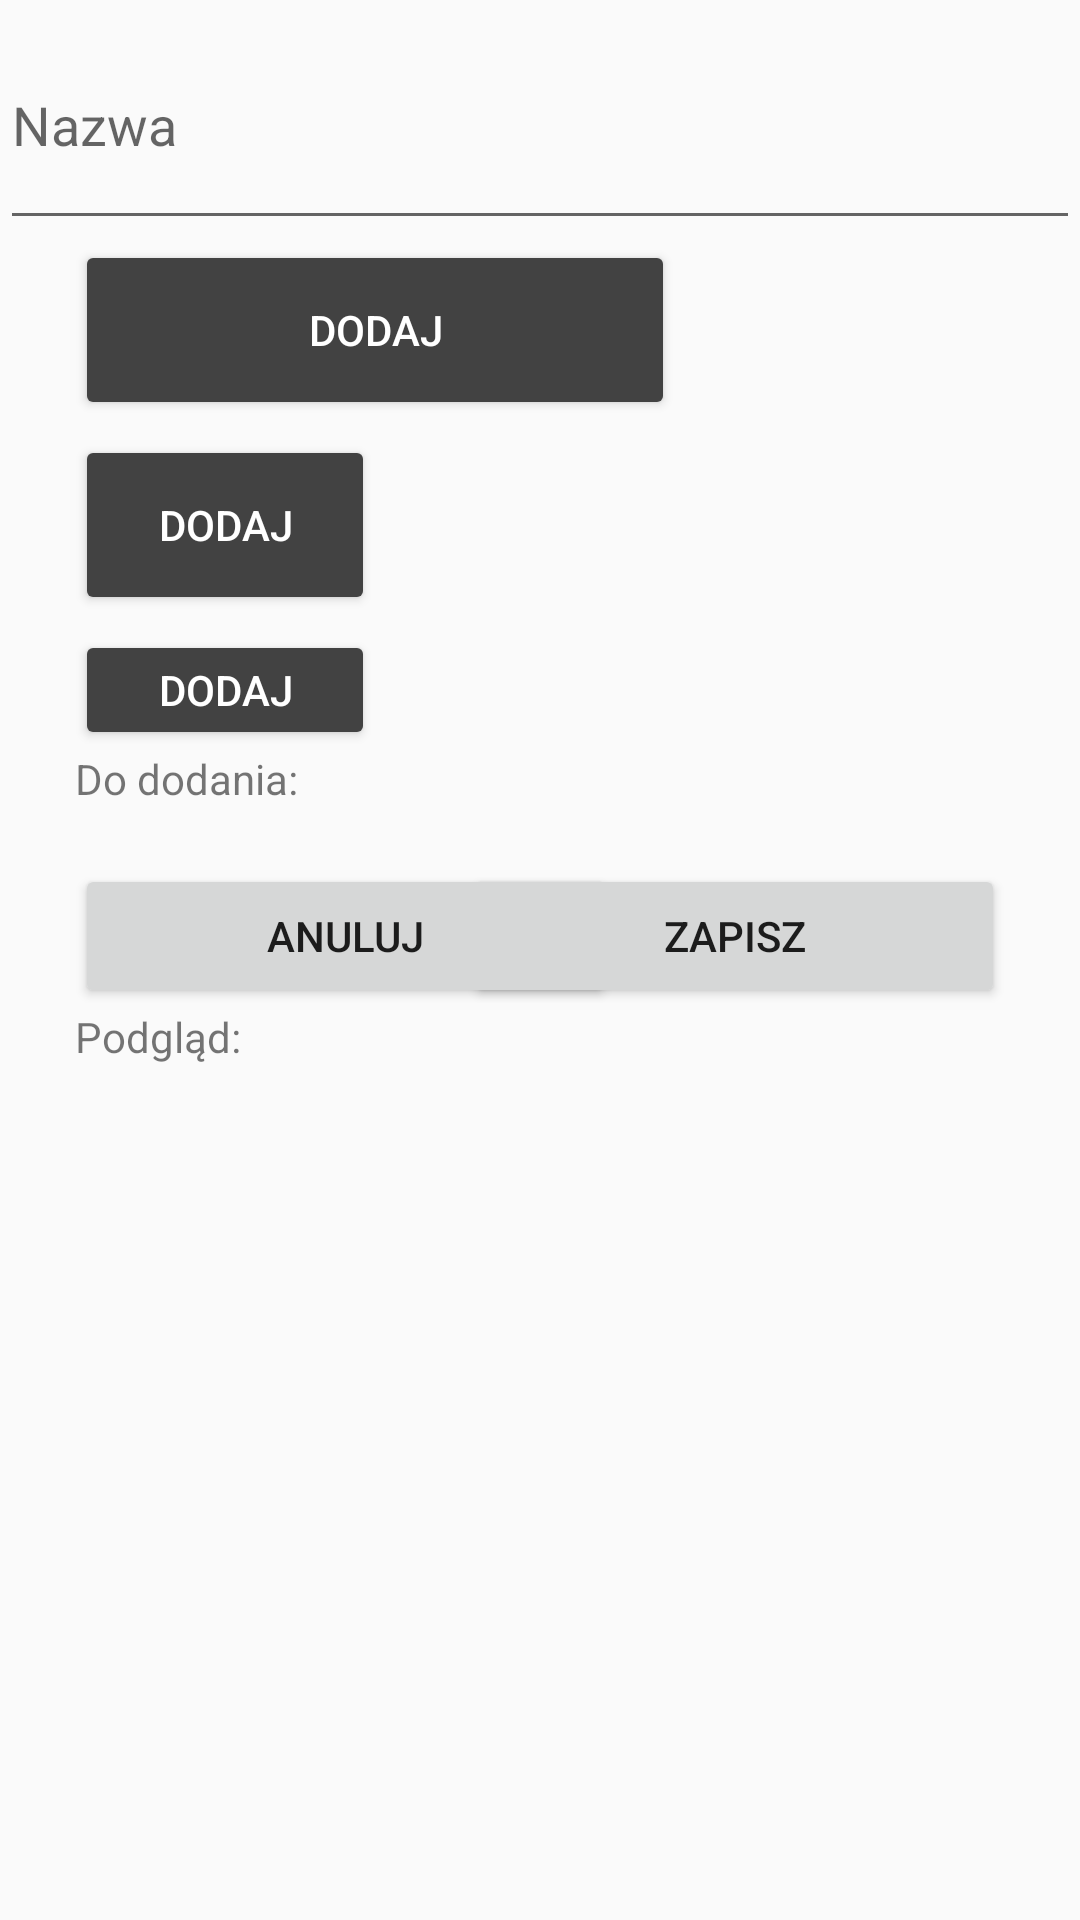

This screen was rendered from an Android layout file. Write that file and the resources it references.
<!-- AndroidManifest.xml: application theme Theme.BeaconService -->
<!-- res/layout/activity_edit.xml -->
<?xml version="1.0" encoding="utf-8"?>
<androidx.constraintlayout.widget.ConstraintLayout xmlns:android="http://schemas.android.com/apk/res/android"
    xmlns:app="http://schemas.android.com/apk/res-auto"
    xmlns:tools="http://schemas.android.com/tools"
    android:id="@+id/main"
    android:layout_width="match_parent"
    android:layout_height="match_parent"
    tools:context=".EditActivity">

    <EditText
        android:id="@+id/nameEditText"
        android:layout_width="match_parent"
        android:layout_height="80dp"
        android:hint="Nazwa"
        app:layout_constraintEnd_toEndOf="parent"
        app:layout_constraintStart_toStartOf="parent"
        app:layout_constraintTop_toTopOf="parent" />

    <Button
        android:id="@+id/addBlock1Button"
        android:layout_width="200dp"
        android:layout_height="60dp"
        android:layout_marginStart="25dp"
        android:backgroundTint="@color/cardview_dark_background"
        android:text="dodaj"
        android:textColor="@color/white"
        app:layout_constraintStart_toStartOf="parent"
        app:layout_constraintTop_toBottomOf="@id/nameEditText" />

    <Space
        android:id="@+id/divider"
        android:layout_width="match_parent"
        android:layout_height="5dp"
        app:layout_constraintEnd_toEndOf="parent"
        app:layout_constraintStart_toStartOf="parent"
        app:layout_constraintTop_toBottomOf="@id/addBlock1Button" />

    <Button
        android:id="@+id/addBlock2Button"
        android:layout_width="100dp"
        android:layout_height="60dp"
        android:layout_marginStart="25dp"
        android:backgroundTint="@color/cardview_dark_background"
        android:text="dodaj"
        android:textColor="@color/white"
        app:layout_constraintStart_toStartOf="parent"
        app:layout_constraintTop_toBottomOf="@id/divider" />

    <Space
        android:id="@+id/divider2"
        android:layout_width="match_parent"
        android:layout_height="5dp"
        app:layout_constraintEnd_toEndOf="parent"
        app:layout_constraintStart_toStartOf="parent"
        app:layout_constraintTop_toBottomOf="@id/addBlock2Button" />

    <Button
        android:id="@+id/addBlock3Button"
        android:layout_width="100dp"
        android:layout_height="40dp"
        android:layout_marginStart="25dp"
        android:backgroundTint="@color/cardview_dark_background"
        android:text="dodaj"
        android:textColor="@color/white"
        app:layout_constraintStart_toStartOf="parent"
        app:layout_constraintTop_toBottomOf="@id/divider2" />

    <TextView
        android:id="@+id/elementsTextView"
        android:layout_width="match_parent"
        android:layout_height="wrap_content"
        android:layout_marginStart="25dp"
        android:layout_marginBottom="10dp"
        android:text="Do dodania:"
        app:layout_constraintEnd_toEndOf="parent"
        app:layout_constraintStart_toStartOf="parent"
        app:layout_constraintTop_toBottomOf="@id/addBlock3Button" />

    <LinearLayout
        android:id="@+id/LinearLayout"
        android:layout_width="match_parent"
        android:layout_height="wrap_content"
        android:layout_marginBottom="10dp"
        android:orientation="horizontal"
        app:layout_constraintEnd_toEndOf="parent"
        app:layout_constraintStart_toStartOf="parent"
        app:layout_constraintTop_toBottomOf="@id/elementsTextView">

        <TextView
            android:id="@+id/textTextView"
            android:layout_width="wrap_content"
            android:layout_height="wrap_content"
            android:layout_marginStart="25dp" />

        <TextView
            android:id="@+id/imageTextView"
            android:layout_width="wrap_content"
            android:layout_height="wrap_content"
            android:layout_marginStart="15dp" />

        <TextView
            android:id="@+id/videoTextView"
            android:layout_width="wrap_content"
            android:layout_height="wrap_content"
            android:layout_marginStart="15dp" />

        <TextView
            android:id="@+id/audioTextView"
            android:layout_width="wrap_content"
            android:layout_height="wrap_content"
            android:layout_marginStart="15dp" />
    </LinearLayout>

    <Button
        android:id="@+id/cancelButton"
        android:layout_width="180dp"
        android:layout_height="wrap_content"
        android:layout_marginStart="25dp"
        android:layout_marginBottom="10dp"
        android:text="Anuluj"
        app:layout_constraintStart_toStartOf="parent"
        app:layout_constraintTop_toBottomOf="@id/LinearLayout" />

    <Button
        android:id="@+id/saveButton"
        android:layout_width="180dp"
        android:layout_height="wrap_content"
        android:layout_marginEnd="25dp"
        android:layout_marginBottom="10dp"
        android:text="Zapisz"
        app:layout_constraintEnd_toEndOf="parent"
        app:layout_constraintTop_toBottomOf="@id/LinearLayout" />

    <TextView
        android:id="@+id/previewTextView"
        android:layout_width="match_parent"
        android:layout_height="wrap_content"
        android:layout_marginStart="25dp"
        android:layout_marginBottom="10dp"
        android:text="Podgląd:"
        app:layout_constraintEnd_toEndOf="parent"
        app:layout_constraintStart_toStartOf="parent"
        app:layout_constraintTop_toBottomOf="@id/cancelButton" />

    <androidx.recyclerview.widget.RecyclerView
        android:id="@+id/blocksRecyclerView"
        android:layout_width="wrap_content"
        android:layout_height="0dp"
        app:layout_constraintBottom_toBottomOf="parent"
        app:layout_constraintEnd_toEndOf="parent"
        app:layout_constraintStart_toStartOf="parent"
        app:layout_constraintTop_toBottomOf="@+id/previewTextView" />


</androidx.constraintlayout.widget.ConstraintLayout>
<!-- resources referenced by this layout -->
<resources>
  <style name="Theme.BeaconService" parent="Base.Theme.BeaconService" />
  <style name="Base.Theme.BeaconService" parent="Theme.AppCompat.Light.DarkActionBar">
          
          
      </style>
  <!-- not gathered from this repository: default colours our renderer supplied (Android Studio template values) -->
  <color name="white">#FFFFFFFF</color>
</resources>
